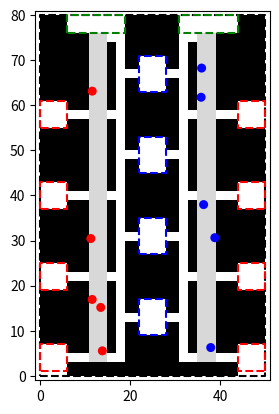

Source code (Python):
import numpy as np

import matplotlib.pyplot as plt
import matplotlib.patches as patches

boundary = [0.0, 0.0, 50.0, 80.0] # [x_min, y_min, x_max, y_max]
boundary_coords = [[boundary[0], boundary[1]], [boundary[2], boundary[1]], [boundary[2], boundary[3]], [boundary[0], boundary[3]]]

obstacle_list = [[[0.0, 61.0], [0.0, 80.0], [6.0, 80.0], [6.0, 61.0]],
                 [[50.0, 61.0], [50.0, 80.0], [44.0, 80.0], [44.0, 61.0]],

                 [[22.0, 17.0], [22.0, 27.0], [28.0, 27.0], [28.0, 17.0]],
                 [[22.0, 35.0], [22.0, 45.0], [28.0, 45.0], [28.0, 35.0]],
                 [[22.0, 53.0], [22.0, 63.0], [28.0, 63.0], [28.0, 53.0]],
                 [[22.0, 71.0], [22.0, 80.0], [28.0, 80.0], [28.0, 71.0]],
                 [[22.0, 9.0], [22.0, 0.0], [28.0, 0.0], [28.0, 9.0]],
                 
                 [[19.0, 14.0], [22.0, 14.0], [22.0, 30.0], [19.0, 30.0]],
                 [[19.0, 32.0], [22.0, 32.0], [22.0, 48.0], [19.0, 48.0]],
                 [[19.0, 50.0], [22.0, 50.0], [22.0, 66.0], [19.0, 66.0]],
                 [[19.0, 68.0], [22.0, 68.0], [22.0, 80.0], [19.0, 80.0]],
                 [[19.0, 12.0], [22.0, 12.0], [22.0, 0.0], [19.0, 0.0]],
                 [[28.0, 14.0], [31.0, 14.0], [31.0, 30.0], [28.0, 30.0]],
                 [[28.0, 32.0], [31.0, 32.0], [31.0, 48.0], [28.0, 48.0]],
                 [[28.0, 50.0], [31.0, 50.0], [31.0, 66.0], [28.0, 66.0]],
                 [[28.0, 68.0], [31.0, 68.0], [31.0, 80.0], [28.0, 80.0]],
                 [[28.0, 12.0], [31.0, 12.0], [31.0, 0.0], [28.0, 0.0]],

                 [[17.0, 23.0], [17.0, 39.0], [15.0, 39.0], [15.0, 23.0]],
                 [[17.0, 57.0], [17.0, 41.0], [15.0, 41.0], [15.0, 57.0]],
                 [[17.0, 59.0], [17.0, 74.0], [15.0, 74.0], [15.0, 59.0]],
                 [[17.0, 21.0], [17.0, 5.0], [15.0, 5.0], [15.0, 21.0]],
                 [[33.0, 23.0], [33.0, 39.0], [35.0, 39.0], [35.0, 23.0]],
                 [[33.0, 57.0], [33.0, 41.0], [35.0, 41.0], [35.0, 57.0]],
                 [[33.0, 59.0], [33.0, 74.0], [35.0, 74.0], [35.0, 59.0]],
                 [[33.0, 21.0], [33.0, 5.0], [35.0, 5.0], [35.0, 21.0]],
                 
                 [[0.0, 7.0], [6.0, 7.0], [6.0, 19.0], [0.0, 19.0]],
                 [[0.0, 25.0], [6.0, 25.0], [6.0, 37.0], [0.0, 37.0]],
                 [[0.0, 43.0], [6.0, 43.0], [6.0, 55.0], [0.0, 55.0]],
                 [[50.0, 7.0], [44.0, 7.0], [44.0, 19.0], [50.0, 19.0]],
                 [[50.0, 25.0], [44.0, 25.0], [44.0, 37.0], [50.0, 37.0]],
                 [[50.0, 43.0], [44.0, 43.0], [44.0, 55.0], [50.0, 55.0]],

                 [[6.0, 76.0], [6.0, 59.0], [11.0, 59.0], [11.0, 76.0]],
                 [[6.0, 57.0], [6.0, 41.0], [11.0, 41.0], [11.0, 57.0]],
                 [[6.0, 39.0], [6.0, 23.0], [11.0, 23.0], [11.0, 39.0]],
                 [[6.0, 21.0], [6.0, 5.0], [11.0, 5.0], [11.0, 21.0]],
                 [[44.0, 76.0], [44.0, 59.0], [39.0, 59.0], [39.0, 76.0]],
                 [[44.0, 57.0], [44.0, 41.0], [39.0, 41.0], [39.0, 57.0]],
                 [[44.0, 39.0], [44.0, 23.0], [39.0, 23.0], [39.0, 39.0]],
                 [[44.0, 21.0], [44.0, 5.0], [39.0, 5.0], [39.0, 21.0]],

                 [[6.0, 0.0], [6.0, 3.0], [19.0, 3.0], [19.0, 0.0]],
                 [[44.0, 0.0], [44.0, 3.0], [21.0, 3.0], [21.0, 0.0]],
                 ]

node_dict = {"d_1": [12, 78], "d_2": [37, 78], "node_0": [12, 75], "node_1": [18, 75], "node_2": [32, 75], "node_3": [37, 75], "node_4": [18, 67], "L_1": [25, 67], "node_5": [32, 67], "P_1": [3, 58], "node_6": [12, 58], "node_7": [18, 58], "node_8": [32, 58], "node_9": [37, 58], "P_5": [47, 58], "node_10": [18, 49], "L_2": [25, 49], "node_11": [32, 49], "P_2": [3, 40], "node_12": [12, 40], "node_13": [18, 40], "node_14": [32, 40], "node_15": [37, 40], "P_6": [47, 40], "node_16": [18, 31], "L_3": [25, 31], "node_17": [32, 31], "P_3": [3, 22], "node_18": [12, 22], "node_19": [18, 22], "node_20": [32, 22], "node_21": [37, 22], "P_7": [47, 22], "node_22": [18, 13], "L_4": [25, 13], "node_23": [32, 13], "P_4": [3, 4], "node_24": [12, 4], "node_25": [18, 4], "node_26": [32, 4], "node_27": [37, 4], "P_8": [47, 4]} # TODO: fill in the node dict
edge_list = [["d_1", "node_0"], ["node_0", "node_6"], ["node_6", "node_12"], ["node_12", "node_18"], ["node_18", "node_24"], ["node_1", "node_4"], ["node_4", "node_7"], ["node_7", "node_10"], ["node_10", "node_13"], ["node_13", "node_16"], ["node_16", "node_19"], ["node_19", "node_22"], ["node_22", "node_25"], ["node_2", "node_5"], ["node_5", "node_8"], ["node_8", "node_11"], ["node_11", "node_14"], ["node_14", "node_17"], ["node_17", "node_20"], ["node_20", "node_23"], ["node_23", "node_26"], ["d_2", "node_3"], ["node_3", "node_9"], ["node_9", "node_15"], ["node_15", "node_21"], ["node_21", "node_27"], ["node_0", "node_1"], ["node_2", "node_3"], ["node_4", "L_1"], ["L_1", "node_5"], ["P_1", "node_6"], ["node_6", "node_7"], ["node_8", "node_9"], ["node_9", "P_5"], ["node_10", "L_2"], ["L_2", "node_11"], ["P_2", "node_12"], ["node_12", "node_13"], ["node_14", "node_15"], ["node_15", "P_6"], ["node_16", "L_3"], ["L_3", "node_17"], ["P_3", "node_18"], ["node_18", "node_19"], ["node_20", "node_21"], ["node_21", "P_7"], ["node_22", "L_4"], ["L_4", "node_23"], ["P_4", "node_24"], ["node_24", "node_25"], ["node_26", "node_27"], ["node_27", "P_8"]] # TODO: fill in the edge list

tunnel_list = [[[11.0, 76.0], [11.0, 3.0], [15.0, 3.0], [15.0, 76.0]],
               [[35.0, 76.0], [35.0, 3.0], [39.0, 3.0], [39.0, 76.0]],]

storage_rooms = [[[0.0, 1.0], [0.0, 7.0], [6.0, 7.0], [6.0, 1.0]],
                 [[0.0, 19.0], [0.0, 25.0], [6.0, 25.0], [6.0, 19.0]],
                 [[0.0, 37.0], [0.0, 43.0], [6.0, 43.0], [6.0, 37.0]],
                 [[0.0, 55.0], [0.0, 61.0], [6.0, 61.0], [6.0, 55.0]],
                 [[50.0, 1.0], [50.0, 7.0], [44.0, 7.0], [44.0, 1.0]],
                 [[50.0, 19.0], [50.0, 25.0], [44.0, 25.0], [44.0, 19.0]],
                 [[50.0, 37.0], [50.0, 43.0], [44.0, 43.0], [44.0, 37.0]],
                 [[50.0, 55.0], [50.0, 61.0], [44.0, 61.0], [44.0, 55.0]],]

work_rooms = [[[22.0, 9.0], [28.0, 9.0], [28.0, 17.0], [22.0, 17.0]],
              [[22.0, 27.0], [28.0, 27.0], [28.0, 35.0], [22.0, 35.0]],
              [[22.0, 45.0], [28.0, 45.0], [28.0, 53.0], [22.0, 53.0]],
              [[22.0, 63.0], [28.0, 63.0], [28.0, 71.0], [22.0, 71.0]],]
              
rest_rooms = [[[6.0, 76.0], [6.0, 80.0], [19.0, 80.0], [19.0, 76.0]],
              [[44.0, 76.0], [44.0, 80.0], [31.0, 80.0], [31.0, 76.0]],]


if __name__ == "__main__":
    # Create figure and axes
    def generate_random_point(rectangle):
        """Generate a random point within the rectangle defined by four points.
        
        Args:
            rectangle: a list of four points [(x1, y1), (x2, y2), (x3, y3), (x4, y4)]
        
        Returns: 
            (x, y) representing a random point within the rectangle
        """
        import random
        x_lim = (min(np.array(rectangle)[:, 0]), max(np.array(rectangle)[:, 0]))
        y_lim = (min(np.array(rectangle)[:, 1]), max(np.array(rectangle)[:, 1]))
        x = random.uniform(x_lim[0], x_lim[1])
        y = random.uniform(y_lim[0], y_lim[1])
        return x, y

    n_robots = 5

    test_robots_1 = [patches.Circle(generate_random_point(tunnel_list[0]), 1, facecolor='red') for _ in range(n_robots)]
    test_robots_2 = [patches.Circle(generate_random_point(tunnel_list[1]), 1, facecolor='blue') for _ in range(n_robots)]

    goals_1 = [generate_random_point(tunnel_list[0]) for _ in range(n_robots)]
    goals_2 = [generate_random_point(tunnel_list[1]) for _ in range(n_robots)]

    fig, ax = plt.subplots()
    ax.set_xlim(boundary[0]-1, boundary[2]+1)
    ax.set_ylim(boundary[1]-1, boundary[3]+1)
    ax.set_aspect('equal')

    ax.plot(np.array(boundary_coords+[boundary_coords[0]])[:,0], np.array(boundary_coords+[boundary_coords[0]])[:,1], 'k--')
    for obstacle in obstacle_list:
        obs_patch = patches.Polygon(obstacle, facecolor='k')
        ax.add_patch(obs_patch)

    for tunnel in tunnel_list:
        tunnel_patch = patches.Polygon(tunnel, facecolor='gray', alpha=0.3)
        ax.add_patch(tunnel_patch)

    for storage_room in storage_rooms:
        ax.plot(np.array(storage_room+[storage_room[0]])[:,0], np.array(storage_room+[storage_room[0]])[:,1], 'r--')
    for work_room in work_rooms:
        ax.plot(np.array(work_room+[work_room[0]])[:,0], np.array(work_room+[work_room[0]])[:,1], 'b--')
    for rest_room in rest_rooms:
        ax.plot(np.array(rest_room+[rest_room[0]])[:,0], np.array(rest_room+[rest_room[0]])[:,1], 'g--')

    for test_robot_1, test_robot_2 in zip(test_robots_1, test_robots_2):
        ax.add_patch(test_robot_1)
        ax.add_patch(test_robot_2)

    num_frames = 20
    wpts_1 = [np.linspace(test_robot_1.center, goal_1, num_frames) for test_robot_1, goal_1 in zip(test_robots_1, goals_1)]
    wpts_2 = [np.linspace(test_robot_2.center, goal_2, num_frames) for test_robot_2, goal_2 in zip(test_robots_2, goals_2)]

    for j in range(5):
        for i in range(num_frames):
            for test_robot_1, test_robot_2, wpt_1, wpt_2 in zip(test_robots_1, test_robots_2, wpts_1, wpts_2):
                test_robot_1.center = wpt_1[i]
                test_robot_2.center = wpt_2[i]
            fig.canvas.draw()
            plt.pause(0.1)

    plt.show()

